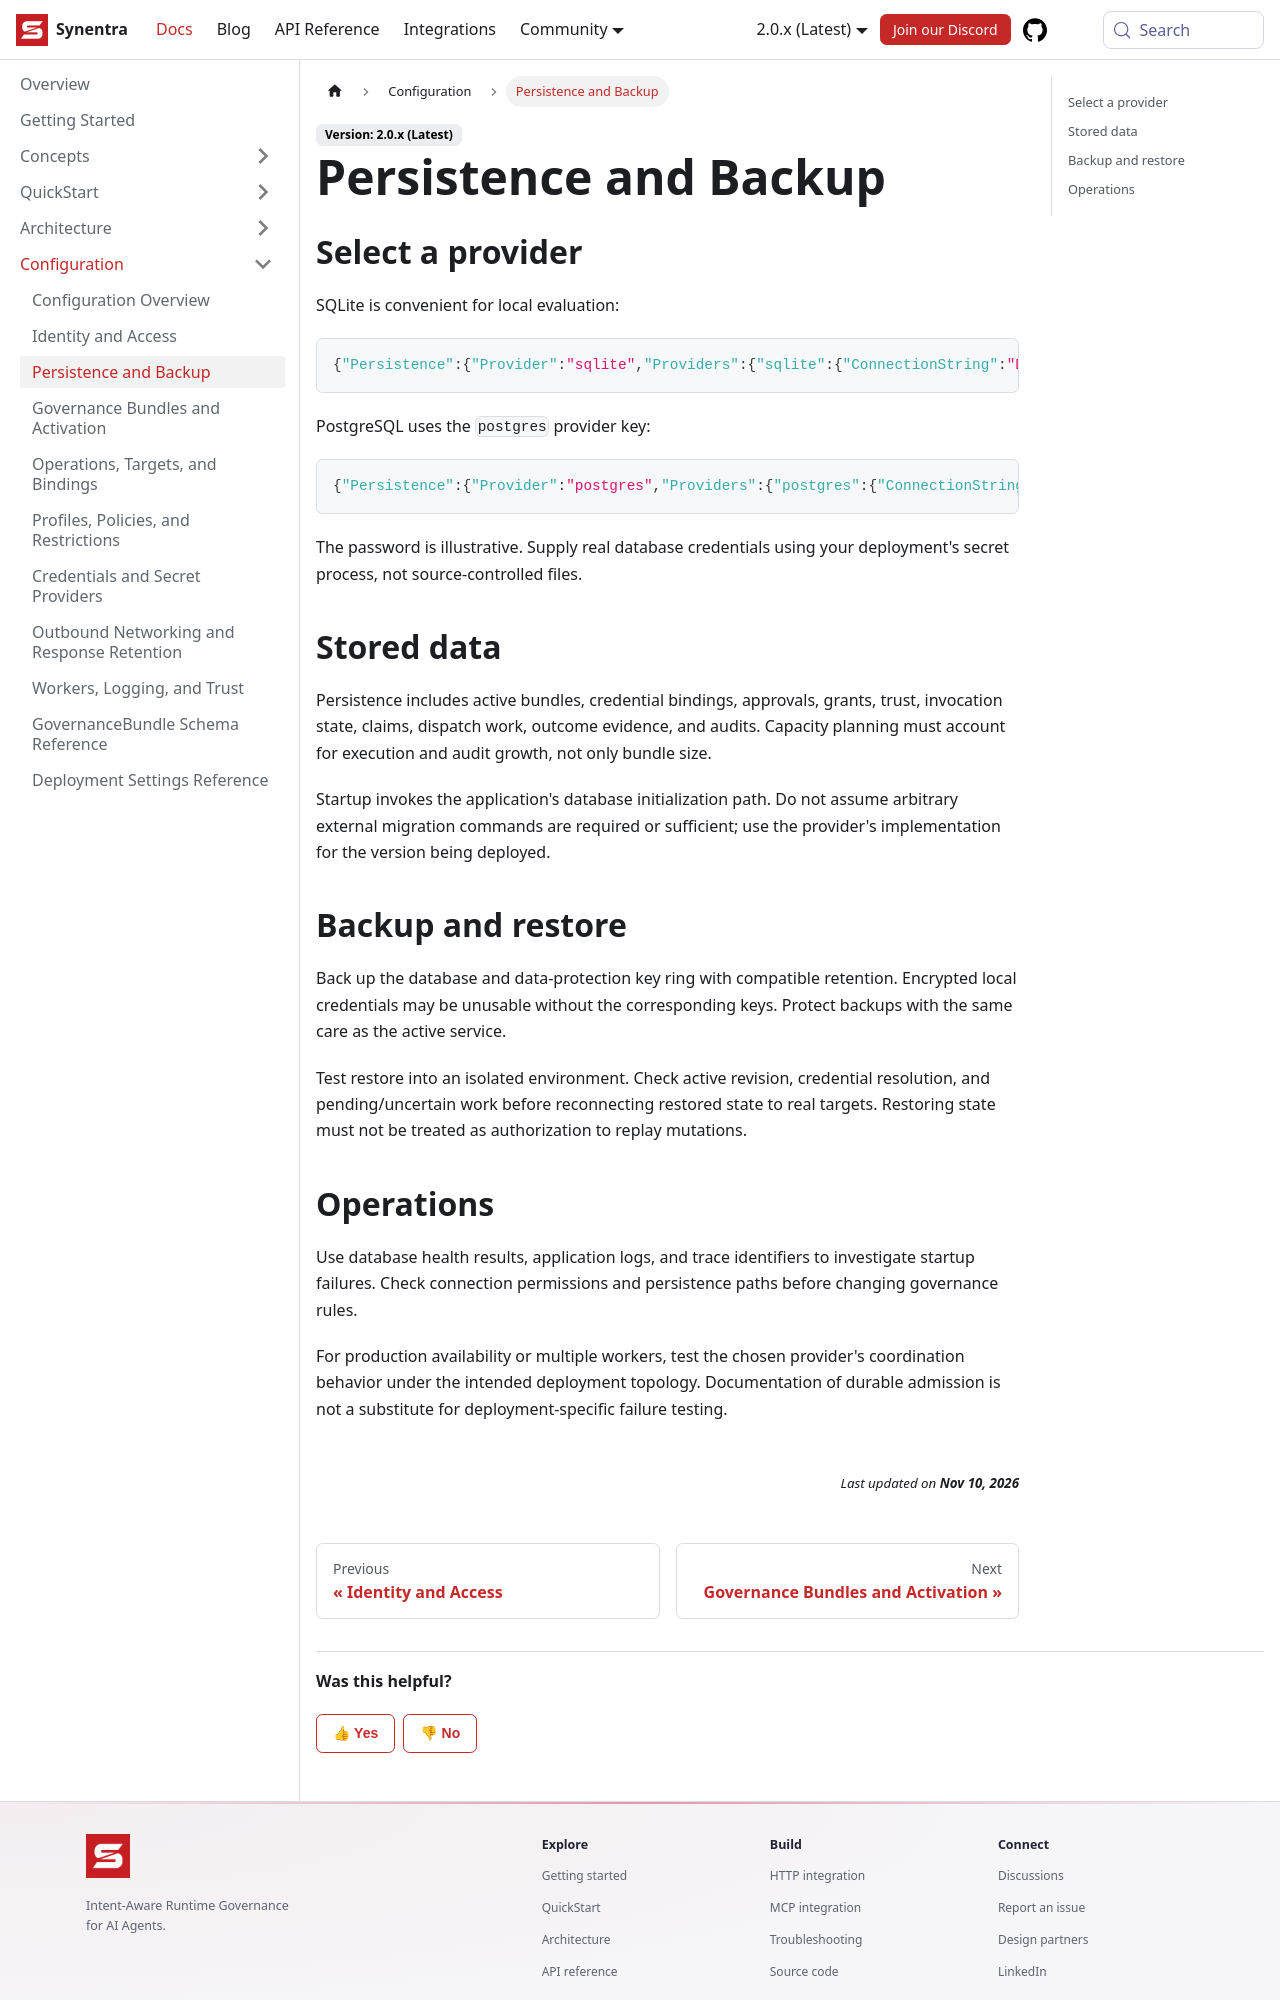

repository: synentra/website · page: docs/configuration/persistence/index.html · generator: docusaurus

---
id: "persistence"
title: "Persistence and Backup"
sidebar_position: 3
slug: "persistence"
description: "Persistence and Backup — Synentra v2 documentation."
---

## Select a provider

SQLite is convenient for local evaluation:

```json
{"Persistence":{"Provider":"sqlite","Providers":{"sqlite":{"ConnectionString":"Data Source=synentra.db"}}}}
```

PostgreSQL uses the `postgres` provider key:

```json
{"Persistence":{"Provider":"postgres","Providers":{"postgres":{"ConnectionString":"Host=db.example.com;Port=5432;Database=synentra;Username=synentra;Password=REPLACE_ME"}}}}
```

The password is illustrative. Supply real database credentials using your deployment's secret process, not source-controlled files.

## Stored data

Persistence includes active bundles, credential bindings, approvals, grants, trust, invocation state, claims, dispatch work, outcome evidence, and audits. Capacity planning must account for execution and audit growth, not only bundle size.

Startup invokes the application's database initialization path. Do not assume arbitrary external migration commands are required or sufficient; use the provider's implementation for the version being deployed.

## Backup and restore

Back up the database and data-protection key ring with compatible retention. Encrypted local credentials may be unusable without the corresponding keys. Protect backups with the same care as the active service.

Test restore into an isolated environment. Check active revision, credential resolution, and pending/uncertain work before reconnecting restored state to real targets. Restoring state must not be treated as authorization to replay mutations.
